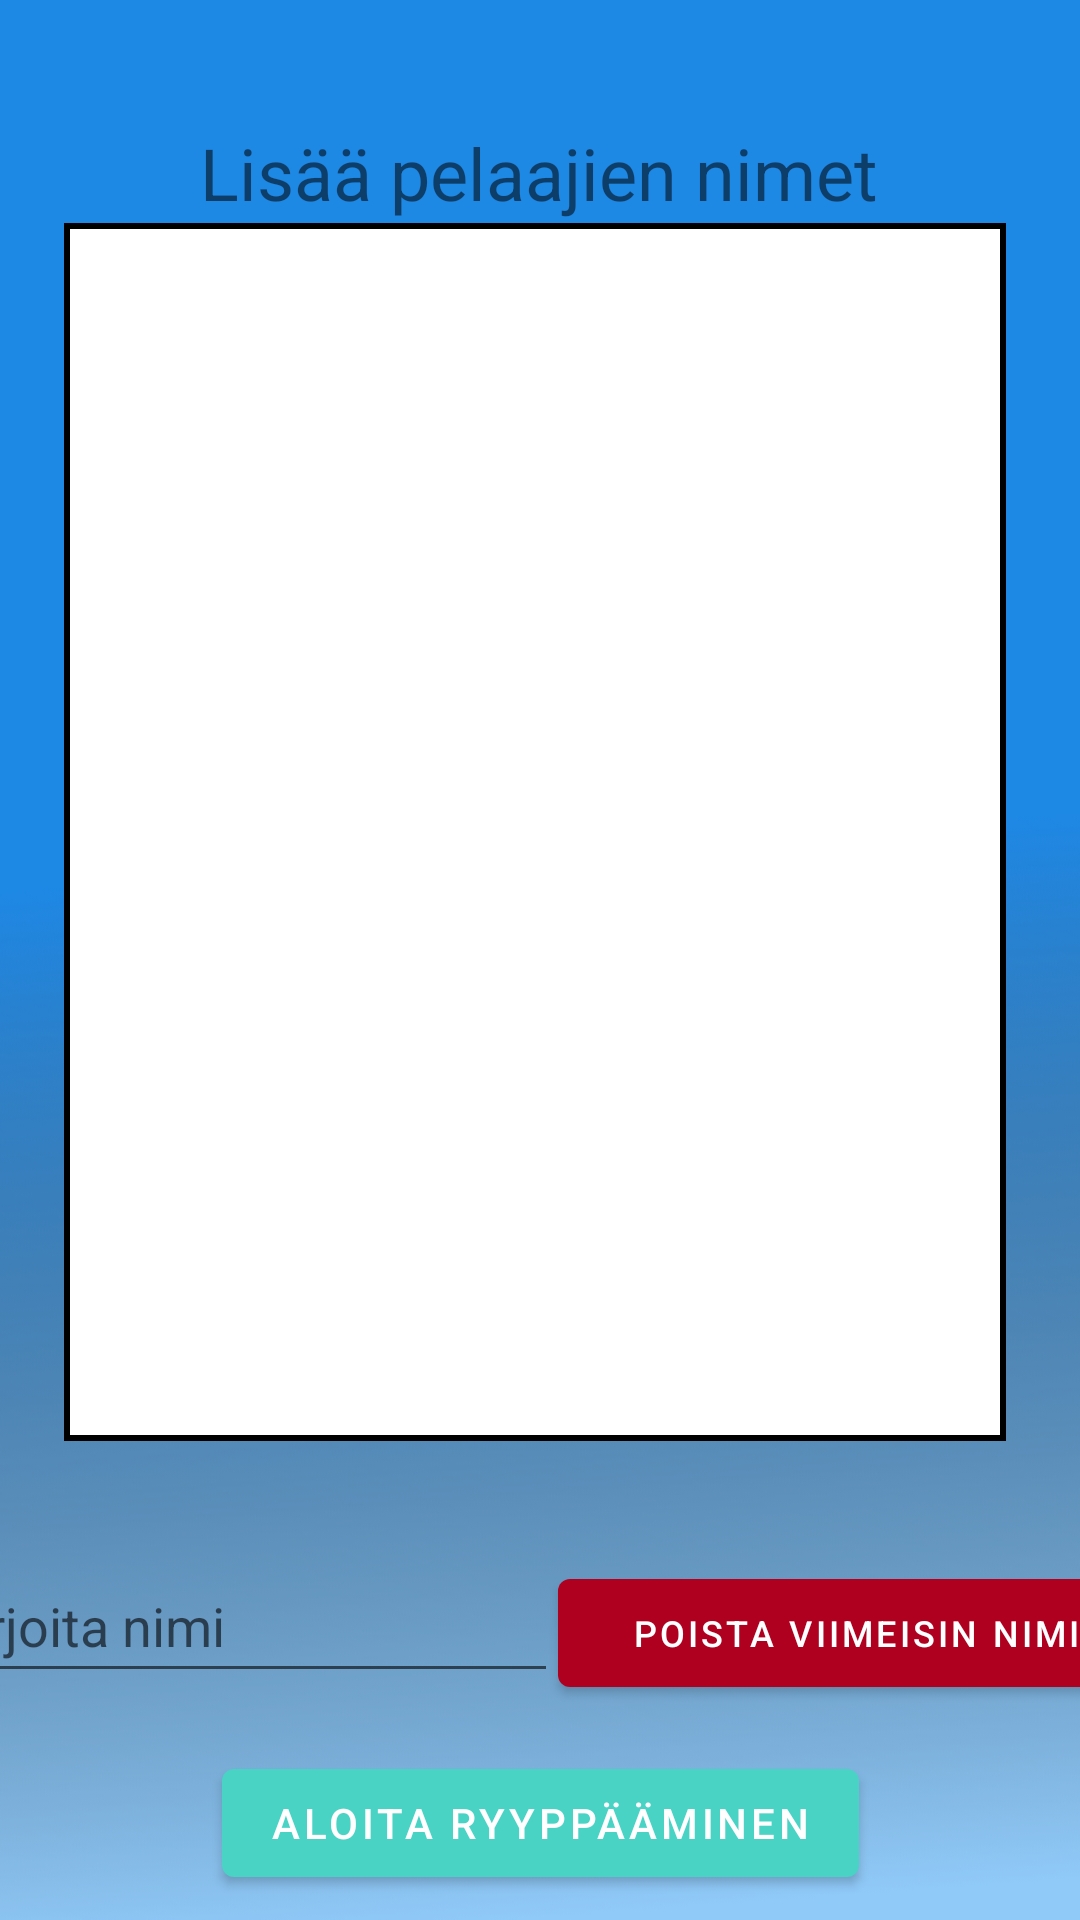

Android layout source for this screen:
<!-- AndroidManifest.xml: application theme Theme.Juomapeli -->
<!-- res/layout/activity_setup.xml -->
<?xml version="1.0" encoding="utf-8"?>
<androidx.constraintlayout.widget.ConstraintLayout xmlns:android="http://schemas.android.com/apk/res/android"
    xmlns:app="http://schemas.android.com/apk/res-auto"
    xmlns:tools="http://schemas.android.com/tools"
    android:layout_width="match_parent"
    android:layout_height="match_parent"
    android:background="@drawable/gameplay_background"
    tools:context=".SetupActivity">

    <LinearLayout
        android:id="@+id/linearLayout"
        android:layout_width="409dp"
        android:layout_height="59dp"
        android:layout_marginTop="36dp"
        android:orientation="horizontal"
        app:layout_constraintEnd_toEndOf="parent"
        app:layout_constraintStart_toStartOf="parent"
        app:layout_constraintTop_toBottomOf="@+id/tableLayout">

        <EditText
            android:id="@+id/editTextTextPersonName"
            android:layout_width="wrap_content"
            android:layout_height="wrap_content"
            android:ems="10"
            android:hint="@string/inputtext_default"
            android:inputType="textPersonName"
            android:minHeight="48dp" />

        <Button
            android:id="@+id/buttonDeleteLatest"
            android:layout_width="match_parent"
            android:layout_height="wrap_content"
            android:onClick="deleteLatest"
            android:text="@string/buttonDeleteLatest"
            android:textSize="12sp"
            app:backgroundTint="@color/design_default_color_error" />

    </LinearLayout>

    <TableLayout
        android:id="@+id/tableLayout"
        android:layout_width="314dp"
        android:layout_height="406dp"
        android:background="@drawable/image_border"
        app:layout_constraintBottom_toBottomOf="parent"
        app:layout_constraintEnd_toEndOf="parent"
        app:layout_constraintHorizontal_bias="0.466"
        app:layout_constraintStart_toStartOf="parent"
        app:layout_constraintTop_toTopOf="parent"
        app:layout_constraintVertical_bias="0.318">

        <TableRow
            android:layout_width="match_parent"
            android:layout_height="match_parent">

            <TextView
                android:id="@+id/nameText0"
                android:layout_width="0dp"
                android:layout_height="wrap_content"
                android:layout_margin="5dp"
                android:layout_weight="1"
                android:textSize="24sp" />

            <TextView
                android:id="@+id/nameText5"
                android:layout_width="0dp"
                android:layout_height="wrap_content"
                android:layout_margin="5dp"
                android:layout_weight="1"
                android:textSize="24sp" />
        </TableRow>

        <TableRow
            android:layout_width="match_parent"
            android:layout_height="match_parent">

            <TextView
                android:id="@+id/nameText1"
                android:layout_width="0dp"
                android:layout_margin="5dp"
                android:layout_height="wrap_content"
                android:layout_weight="1"
                android:textSize="24sp" />

            <TextView
                android:id="@+id/nameText6"
                android:layout_width="0dp"
                android:layout_margin="5dp"
                android:layout_height="wrap_content"
                android:layout_weight="1"
                android:textSize="24sp" />
        </TableRow>

        <TableRow
            android:layout_width="match_parent"
            android:layout_height="match_parent">

            <TextView
                android:id="@+id/nameText2"
                android:layout_width="0dp"
                android:layout_height="wrap_content"
                android:layout_weight="1"
                android:layout_margin="5dp"
                android:textSize="24sp" />

            <TextView
                android:id="@+id/nameText7"
                android:layout_width="0dp"
                android:layout_height="wrap_content"
                android:layout_weight="1"
                android:layout_margin="5dp"
                android:textSize="24sp" />
        </TableRow>

        <TableRow
            android:layout_width="match_parent"
            android:layout_height="match_parent">

            <TextView
                android:id="@+id/nameText3"
                android:layout_width="0dp"
                android:layout_height="wrap_content"
                android:layout_weight="1"
                android:layout_margin="5dp"
                android:textSize="24sp" />

            <TextView
                android:id="@+id/nameText8"
                android:layout_width="0dp"
                android:layout_height="wrap_content"
                android:layout_weight="1"
                android:layout_margin="5dp"
                android:textSize="24sp" />
        </TableRow>

        <TableRow
            android:layout_width="match_parent"
            android:layout_height="match_parent">

            <TextView
                android:id="@+id/nameText4"
                android:layout_width="0dp"
                android:layout_height="wrap_content"
                android:layout_weight="1"
                android:layout_margin="5dp"
                android:textSize="24sp" />

            <TextView
                android:id="@+id/nameText9"
                android:layout_width="0dp"
                android:layout_height="wrap_content"
                android:layout_weight="1"
                android:layout_margin="5dp"
                android:textSize="24sp" />
        </TableRow>


    </TableLayout>

    <TextView
        android:id="@+id/setupTitle"
        android:layout_width="wrap_content"
        android:layout_height="wrap_content"
        android:text="@string/setup_title"
        android:textSize="24sp"
        app:layout_constraintBottom_toBottomOf="parent"
        app:layout_constraintEnd_toEndOf="parent"
        app:layout_constraintHorizontal_bias="0.498"
        app:layout_constraintStart_toStartOf="parent"
        app:layout_constraintTop_toTopOf="parent"
        app:layout_constraintVertical_bias="0.068" />

    <Button
        android:id="@+id/buttonStart"
        android:layout_width="wrap_content"
        android:layout_height="wrap_content"
        android:text="@string/buttonStart"
        app:layout_constraintBottom_toBottomOf="parent"
        app:layout_constraintEnd_toEndOf="parent"
        app:layout_constraintStart_toStartOf="parent"
        app:layout_constraintTop_toBottomOf="@+id/linearLayout" />
</androidx.constraintlayout.widget.ConstraintLayout>
<!-- resources referenced by this layout -->
<resources>
  <!-- drawable gameplay_background: png bitmap (drawable, 59687 bytes) -->
  <!-- drawable image_border (drawable) -->
  <?xml version="1.0" encoding="utf-8"?>
  <shape xmlns:android="http://schemas.android.com/apk/res/android">
      <solid android:color="#FFFFFF" />
      <stroke android:width="2dp" android:color="#000000" />
      <padding android:left="2dp" android:top="2dp" android:right="2dp"
          android:bottom="2dp" />
  </shape>
  <string name="buttonDeleteLatest">Poista viimeisin nimi</string>
  <string name="buttonStart">Aloita ryyppääminen</string>
  <string name="inputtext_default">Kirjoita nimi</string>
  <string name="setup_title">Lisää pelaajien nimet</string>
  <style name="Theme.Juomapeli" parent="Theme.MaterialComponents.DayNight.DarkActionBar">
          
          <item name="colorPrimary">#49D3C5</item>
          <item name="colorPrimaryVariant">@color/purple_700</item>
          <item name="colorOnPrimary">@color/white</item>
          
          <item name="colorSecondary">@color/teal_200</item>
          <item name="colorSecondaryVariant">@color/teal_700</item>
          <item name="colorOnSecondary">@color/black</item>
          
          <item name="android:statusBarColor" tools:targetApi="l">?attr/colorPrimaryVariant</item>
          
      </style>
  <color name="purple_700">#FF3700B3</color>
  <color name="white">#FFFFFFFF</color>
  <color name="teal_200">#FF03DAC5</color>
  <color name="teal_700">#FF018786</color>
  <color name="black">#FF000000</color>
</resources>
